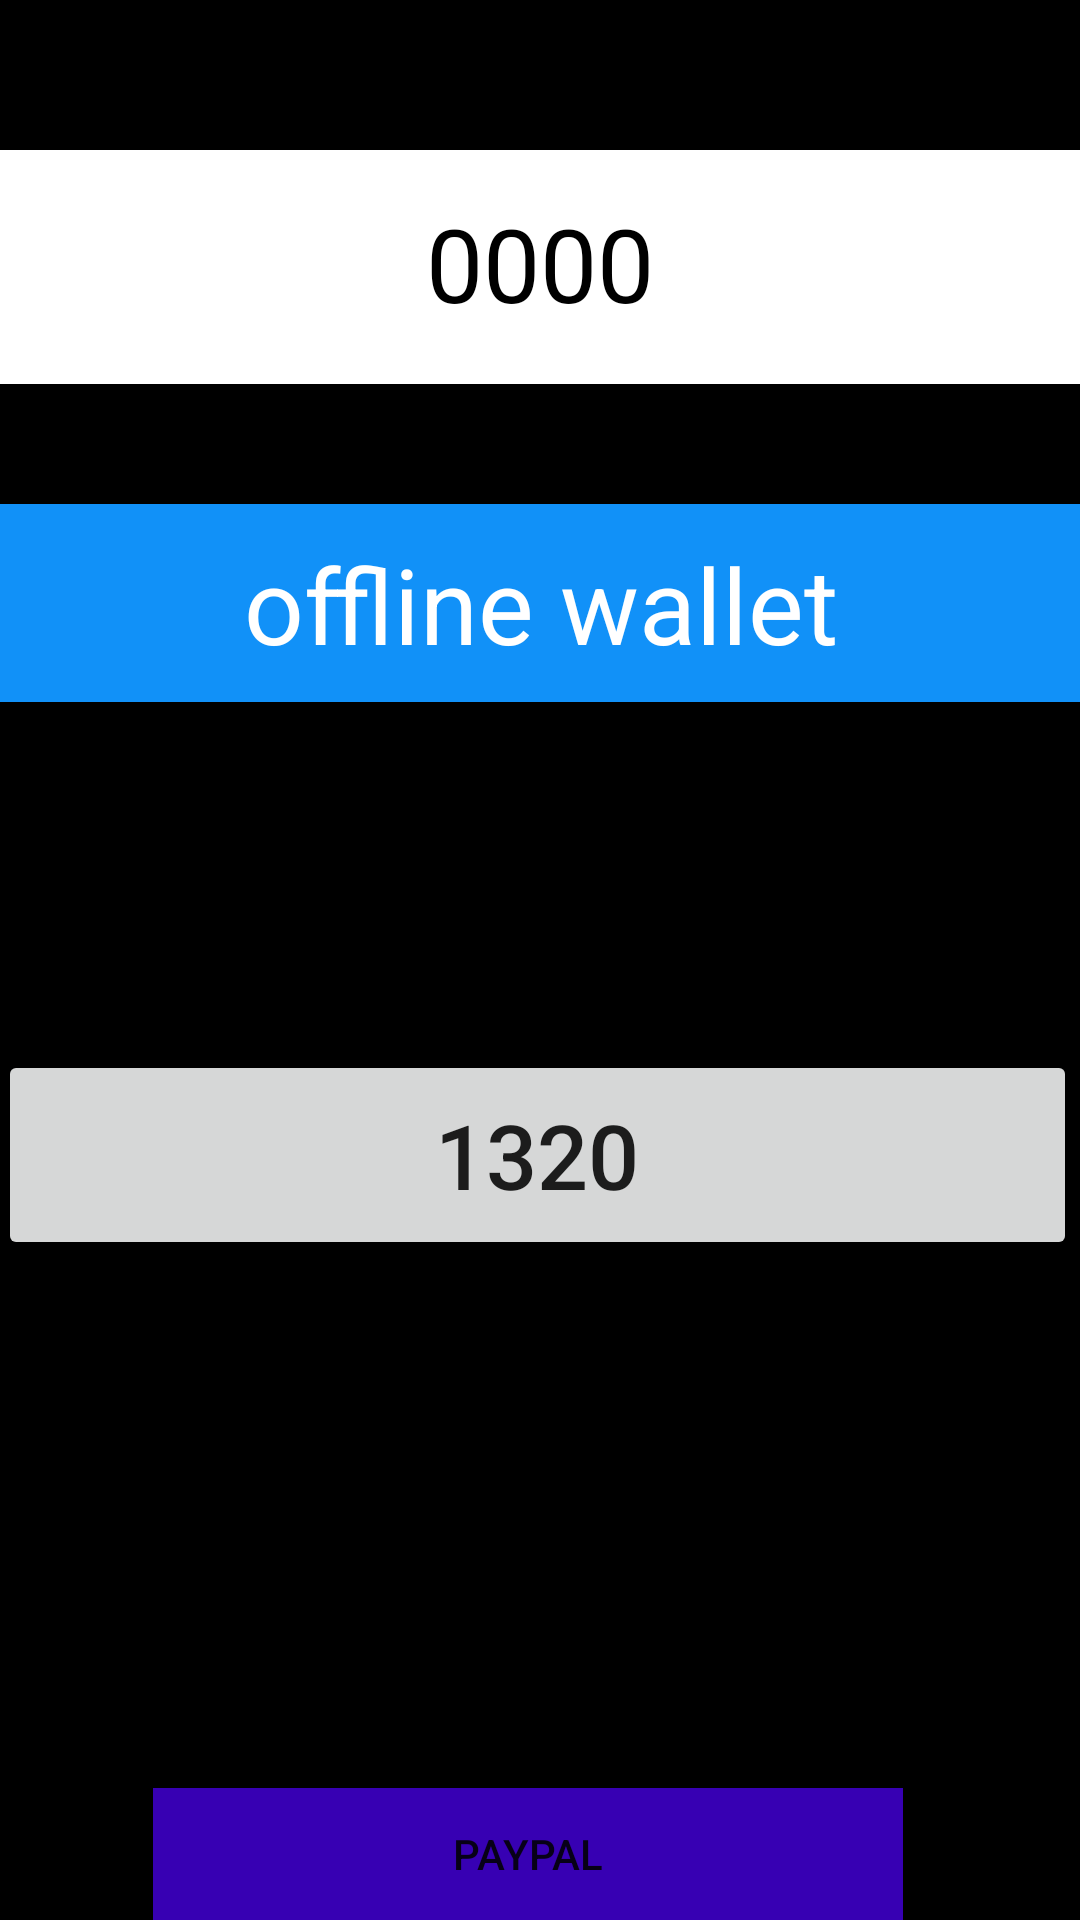

Produce the Android XML layout that renders to this screen, including the resource entries it uses.
<!-- AndroidManifest.xml: application theme Theme.BluetoothChat -->
<!-- res/layout/activity_about.xml -->
<RelativeLayout xmlns:android="http://schemas.android.com/apk/res/android"
    xmlns:app="http://schemas.android.com/apk/res-auto"
    xmlns:tools="http://schemas.android.com/tools"
    android:layout_width="match_parent"
    android:layout_height="match_parent"
    android:background="@color/black"
    tools:context=".AboutActivity"
    >


    <TextView
        android:id="@+id/textView7"
        android:layout_width="match_parent"
        android:layout_height="78dp"
        android:layout_alignParentStart="true"
        android:layout_marginLeft="15dp"
        android:layout_alignParentTop="true"
        android:layout_alignParentEnd="true"
        android:layout_marginStart="0dp"
        android:layout_marginTop="50dp"
        android:layout_marginEnd="0dp"
        android:background="@color/white"
        android:paddingTop="15dp"
        android:text="0000"
        android:textAlignment="center"
        android:textColor="#000000"
        android:textSize="34sp" />

    <TextView
        android:id="@+id/textView6"
        android:layout_width="412dp"
        android:layout_height="66dp"
        android:layout_below="@+id/textView7"
        android:layout_alignBottom="@+id/button"
        android:layout_alignParentStart="true"
        android:paddingTop="10dp"
        android:layout_alignParentEnd="true"
        android:layout_marginStart="0dp"
        android:layout_marginTop="40dp"
        android:layout_marginEnd="-1dp"
        android:layout_marginBottom="116dp"
        android:background="@color/statusBarColor"
        android:text="offline wallet"
        android:textAlignment="center"
        android:textColor="#ffffff"
        android:textSize="35dp" />

    <Button
        android:id="@+id/button"
        android:layout_width="414dp"
        android:layout_height="0dp"
        android:layout_below="@+id/textView7"
        android:layout_alignParentStart="true"
        android:layout_alignParentEnd="true"
        android:layout_marginStart="0dp"
        android:layout_marginTop="222dp"
        android:layout_marginEnd="-3dp"
        android:onClick="WriteBtn"
        android:text="write wallet"
        android:visibility="invisible"
        app:iconTint="#FFFFFF"
        app:rippleColor="#FFFEFE" />

    <Button
        android:id="@+id/button3"
        android:layout_width="301dp"
        android:layout_height="70dp"
        android:layout_below="@+id/button"
        android:layout_alignParentStart="true"
        android:layout_alignParentEnd="true"
        android:layout_marginStart="-1dp"
        android:layout_marginEnd="1dp"
        android:layout_marginBottom="156dp"
        android:text="1320"
        android:textAlignment="center"
        android:textSize="30dp" />

    <Button
        android:id="@+id/button4"
        android:layout_width="301dp"
        android:layout_height="72dp"
        android:layout_below="@+id/button3"
        android:layout_alignParentStart="true"
        android:layout_alignParentEnd="true"
        android:layout_marginStart="51dp"
        android:layout_marginTop="20dp"
        android:layout_marginEnd="59dp"
        android:background="@color/purple_700"
        android:text="paypal"
        app:cornerRadius="25dp" />
</RelativeLayout>
<!-- resources referenced by this layout -->
<resources>
  <color name="black">#FF000000</color>
  <color name="purple_700">#FF3700B3</color>
  <color name="statusBarColor">#1191F8</color>
  <color name="white">#FFFFFFFF</color>
  <style name="Theme.BluetoothChat" parent="Theme.MaterialComponents.DayNight.DarkActionBar">
          
          <item name="colorPrimary">#063BDC</item>
          <item name="colorPrimaryVariant">#DC0606</item>
          <item name="colorOnPrimary">#000000</item>
          
          <item name="colorSecondary">#3040D3</item>
          <item name="colorSecondaryVariant">#E81919</item>*
          <item name="colorOnSecondary">#000000</item>
          
          <item name="android:statusBarColor" tools:targetApi="l">#12AF27</item>
          <item name="toolbarStyle">@style/ToolbarStyle</item>
          
      </style>
  <style name="ToolbarStyle" parent="Widget.AppCompat.Toolbar">
          <item name="android:background">?attr/actionBarDivider</item>
      </style>
</resources>
